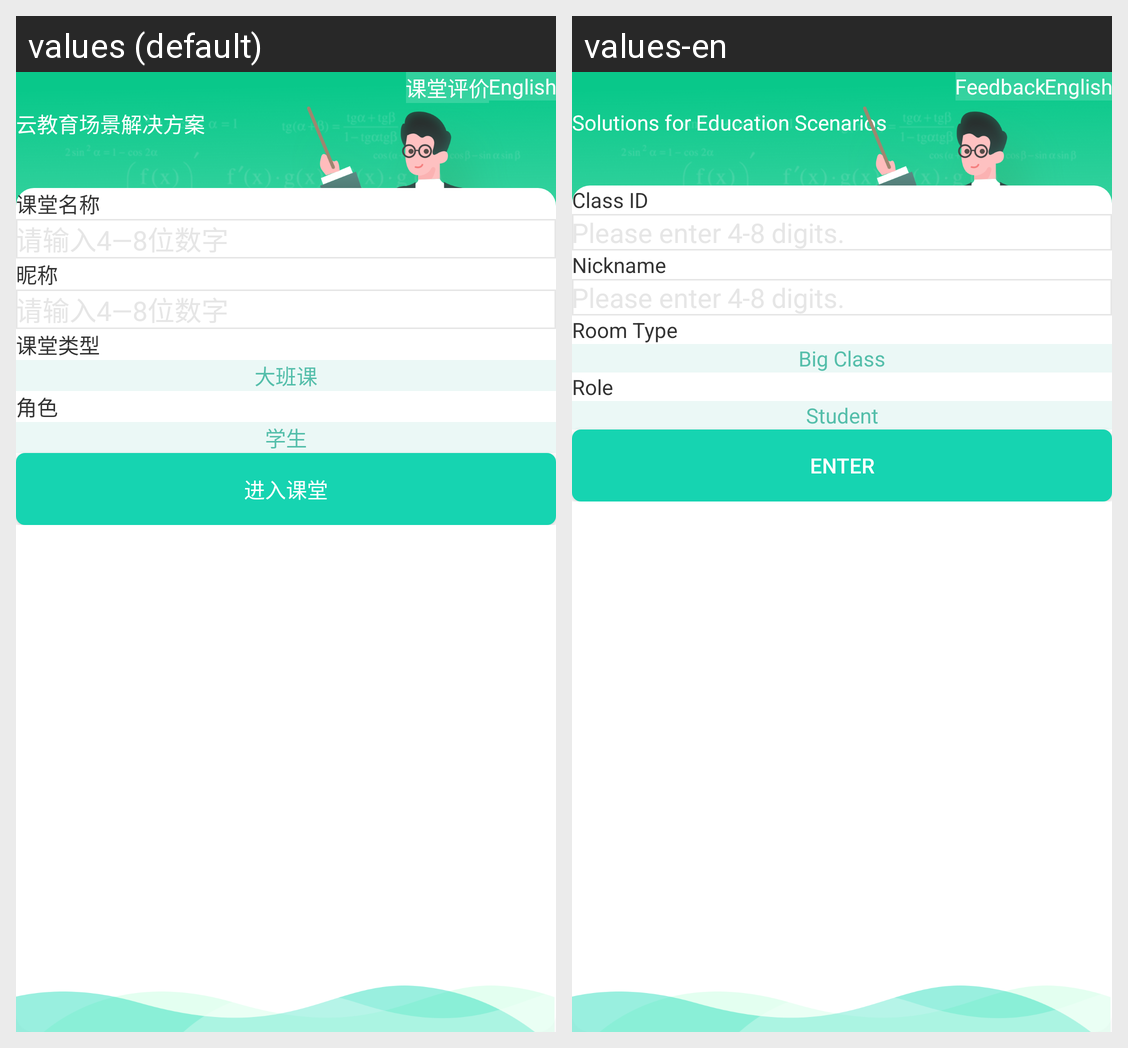

Here is an Android app screen in its default locale and in the app's own translations. Write out the translated-string differences for the strings that appear on this screen.
Android screen res/layout/activity_login.xml rendered under 2 locales, left to right: values (default), values-en. Device: Nexus 5 (rendered at 1080×1920; each locale shown at half size, 540×960, under a caption strip naming it); theme AppTheme.
Strings drawn on this screen, with the default value and each locale's value (text and hints the layout hard-codes, and strings that could not be matched under every locale, appear in the picture but are not listed):

classroom_assessment
  values: 课堂评价
  values-en: Feedback

english
  values: English
  values-en: English

education_scene_solution
  values: 云教育场景解决方案
  values-en: Solutions for Education Scenarios

class_room
  values: 课堂名称
  values-en: Class ID

user_name
  values: 昵称
  values-en: Nickname

class_type
  values: 课堂类型
  values-en: Room Type

large_class
  values: 大班课
  values-en: Big Class

class_role
  values: 角色
  values-en: Role

classroom_role
  values: 学生
  values-en: Student

join_classroom
  values: 进入课堂
  values-en: Enter
